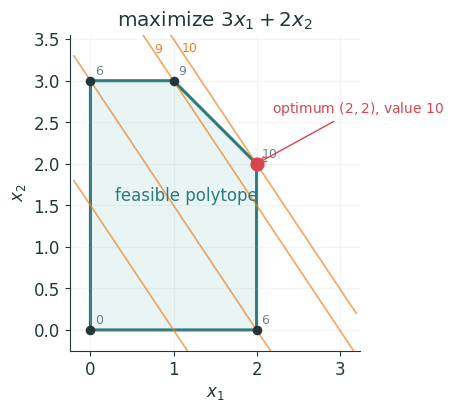
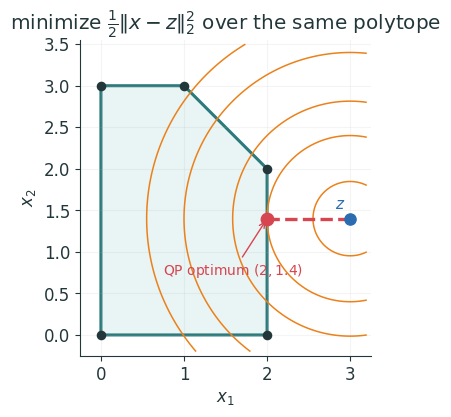
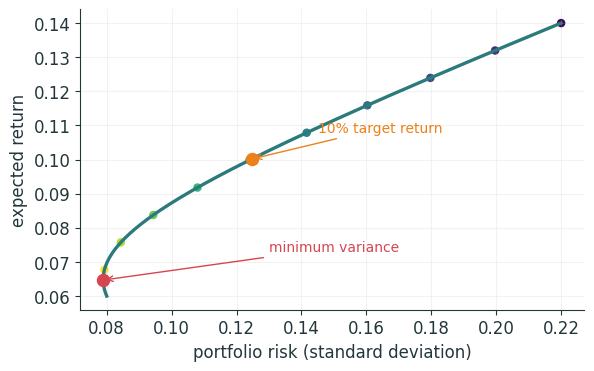
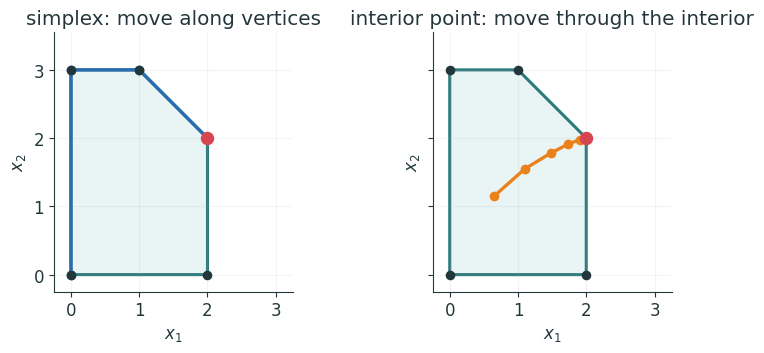

These charts were generated, in order, by the following Python code:
#!/usr/bin/env python3
"""Figures for L21 (linear and quadratic programming)."""

import os

import matplotlib as mpl
import matplotlib.pyplot as plt
import numpy as np
from matplotlib.patches import Polygon

INK = "#23373B"
ACC = "#EB811B"
TEAL = "#2C7A7B"
GREEN = "#14B03D"
MUTED = "#6E7F82"
RED = "#D64550"
BLUE = "#2B6CB0"

mpl.rcParams.update(
    {
        "figure.facecolor": "none",
        "axes.facecolor": "none",
        "savefig.facecolor": "none",
        "savefig.transparent": True,
        "font.family": "sans-serif",
        "font.sans-serif": ["IBM Plex Sans", "DejaVu Sans", "Arial"],
        "text.color": INK,
        "axes.edgecolor": INK,
        "axes.labelcolor": INK,
        "xtick.color": INK,
        "ytick.color": INK,
        "axes.spines.top": False,
        "axes.spines.right": False,
        "lines.linewidth": 2.4,
        "font.size": 12,
    }
)

OUT = "lecture21/figures"
os.makedirs(OUT, exist_ok=True)
VERTS = np.array([[0, 0], [2, 0], [2, 2], [1, 3], [0, 3]])


def save(fig, name):
    fig.savefig(f"{OUT}/{name}.svg", bbox_inches="tight", transparent=True)
    fig.savefig(f"{OUT}/{name}.png", bbox_inches="tight", transparent=True, dpi=200)
    plt.close(fig)


def base_polytope(ax):
    ax.add_patch(Polygon(VERTS, closed=True, facecolor="#E9F4F4", edgecolor=TEAL, lw=2.2))
    ax.scatter(VERTS[:, 0], VERTS[:, 1], s=35, color=INK, zorder=4)
    ax.set(xlim=(-0.25, 3.25), ylim=(-0.25, 3.55), xlabel="$x_1$", ylabel="$x_2$")
    ax.set_aspect("equal")
    ax.grid(alpha=0.14)


def lp_vertices():
    fig, ax = plt.subplots(figsize=(6.5, 4.1))
    base_polytope(ax)
    x = np.linspace(-0.2, 3.2, 200)
    for value in [3, 6, 9, 10]:
        y = (value - 3 * x) / 2
        ax.plot(x, y, color=ACC, lw=1.2, alpha=0.7)
        idx = np.argmin(np.abs(y - 3.35))
        if -0.1 < x[idx] < 3.1:
            ax.text(x[idx], y[idx], f"{value}", color=ACC, fontsize=9)
    values = 3 * VERTS[:, 0] + 2 * VERTS[:, 1]
    for (vx, vy), value in zip(VERTS, values):
        ax.text(vx + 0.06, vy + 0.07, f"{value:g}", fontsize=9, color=MUTED)
    ax.scatter([2], [2], s=85, color=RED, zorder=6)
    ax.annotate(
        r"optimum $(2,2)$, value $10$",
        (2, 2),
        xytext=(2.18, 2.62),
        arrowprops={"arrowstyle": "->", "color": RED},
        color=RED,
        fontsize=10,
    )
    ax.text(0.3, 1.55, "feasible polytope", color=TEAL)
    ax.set_title(r"maximize $3x_1+2x_2$")
    save(fig, "lp_vertices")


def qp_solution():
    fig, ax = plt.subplots(figsize=(6.5, 4.1))
    base_polytope(ax)
    z = np.array([3.0, 1.4])
    xx, yy = np.meshgrid(np.linspace(-0.2, 3.2, 220), np.linspace(-0.2, 3.5, 220))
    dist = 0.5 * ((xx - z[0]) ** 2 + (yy - z[1]) ** 2)
    ax.contour(xx, yy, dist, levels=[0.1, 0.5, 1.0, 2.0, 3.0], colors=ACC, linewidths=1.1)
    optimum = np.array([2.0, 1.4])
    ax.scatter([z[0]], [z[1]], s=65, color=BLUE, zorder=5)
    ax.scatter([optimum[0]], [optimum[1]], s=80, color=RED, zorder=6)
    ax.plot([z[0], optimum[0]], [z[1], optimum[1]], color=RED, ls="--")
    ax.text(2.82, 1.52, r"$z$", color=BLUE, fontsize=11)
    ax.annotate(
        r"QP optimum $(2,1.4)$",
        optimum,
        xytext=(0.75, 0.72),
        arrowprops={"arrowstyle": "->", "color": RED},
        color=RED,
        fontsize=10,
    )
    ax.set_title(r"minimize $\frac{1}{2}\|x-z\|_2^2$ over the same polytope")
    save(fig, "qp_solution")


def portfolio_frontier():
    w = np.linspace(0, 1, 240)
    mu_a, mu_b = 0.06, 0.14
    sig_a, sig_b, rho = 0.08, 0.22, 0.20
    ret = w * mu_a + (1 - w) * mu_b
    var = (w * sig_a) ** 2 + ((1 - w) * sig_b) ** 2 + 2 * w * (1 - w) * rho * sig_a * sig_b
    risk = np.sqrt(var)
    idx_min = np.argmin(risk)
    target = 0.10
    idx_target = np.argmin(np.abs(ret - target))

    fig, ax = plt.subplots(figsize=(6.5, 3.9))
    ax.plot(risk, ret, color=TEAL)
    ax.scatter(risk[::24], ret[::24], c=w[::24], cmap="viridis", s=26)
    ax.scatter([risk[idx_min]], [ret[idx_min]], color=RED, s=75, zorder=5)
    ax.scatter([risk[idx_target]], [ret[idx_target]], color=ACC, s=75, zorder=5)
    ax.annotate("minimum variance", (risk[idx_min], ret[idx_min]), xytext=(0.13, 0.073),
                arrowprops={"arrowstyle": "->", "color": RED}, color=RED, fontsize=10)
    ax.annotate("10% target return", (risk[idx_target], ret[idx_target]), xytext=(0.145, 0.108),
                arrowprops={"arrowstyle": "->", "color": ACC}, color=ACC, fontsize=10)
    ax.set(xlabel="portfolio risk (standard deviation)", ylabel="expected return")
    ax.grid(alpha=0.16)
    save(fig, "portfolio_frontier")


def solver_paths():
    fig, axes = plt.subplots(1, 2, figsize=(8.2, 3.7), sharex=True, sharey=True)
    for ax in axes:
        base_polytope(ax)
        ax.scatter([2], [2], s=75, color=RED, zorder=6)
    simplex = np.array([[0, 0], [0, 3], [1, 3], [2, 2]])
    interior = np.array([[0.65, 1.15], [1.10, 1.55], [1.48, 1.78], [1.73, 1.91], [1.91, 1.98]])
    axes[0].plot(simplex[:, 0], simplex[:, 1], "o-", color=BLUE)
    axes[1].plot(interior[:, 0], interior[:, 1], "o-", color=ACC)
    axes[0].set_title("simplex: move along vertices")
    axes[1].set_title("interior point: move through the interior")
    fig.tight_layout()
    save(fig, "solver_paths")


if __name__ == "__main__":
    lp_vertices()
    qp_solution()
    portfolio_frontier()
    solver_paths()
    print(f"wrote four figure pairs to {OUT}")
